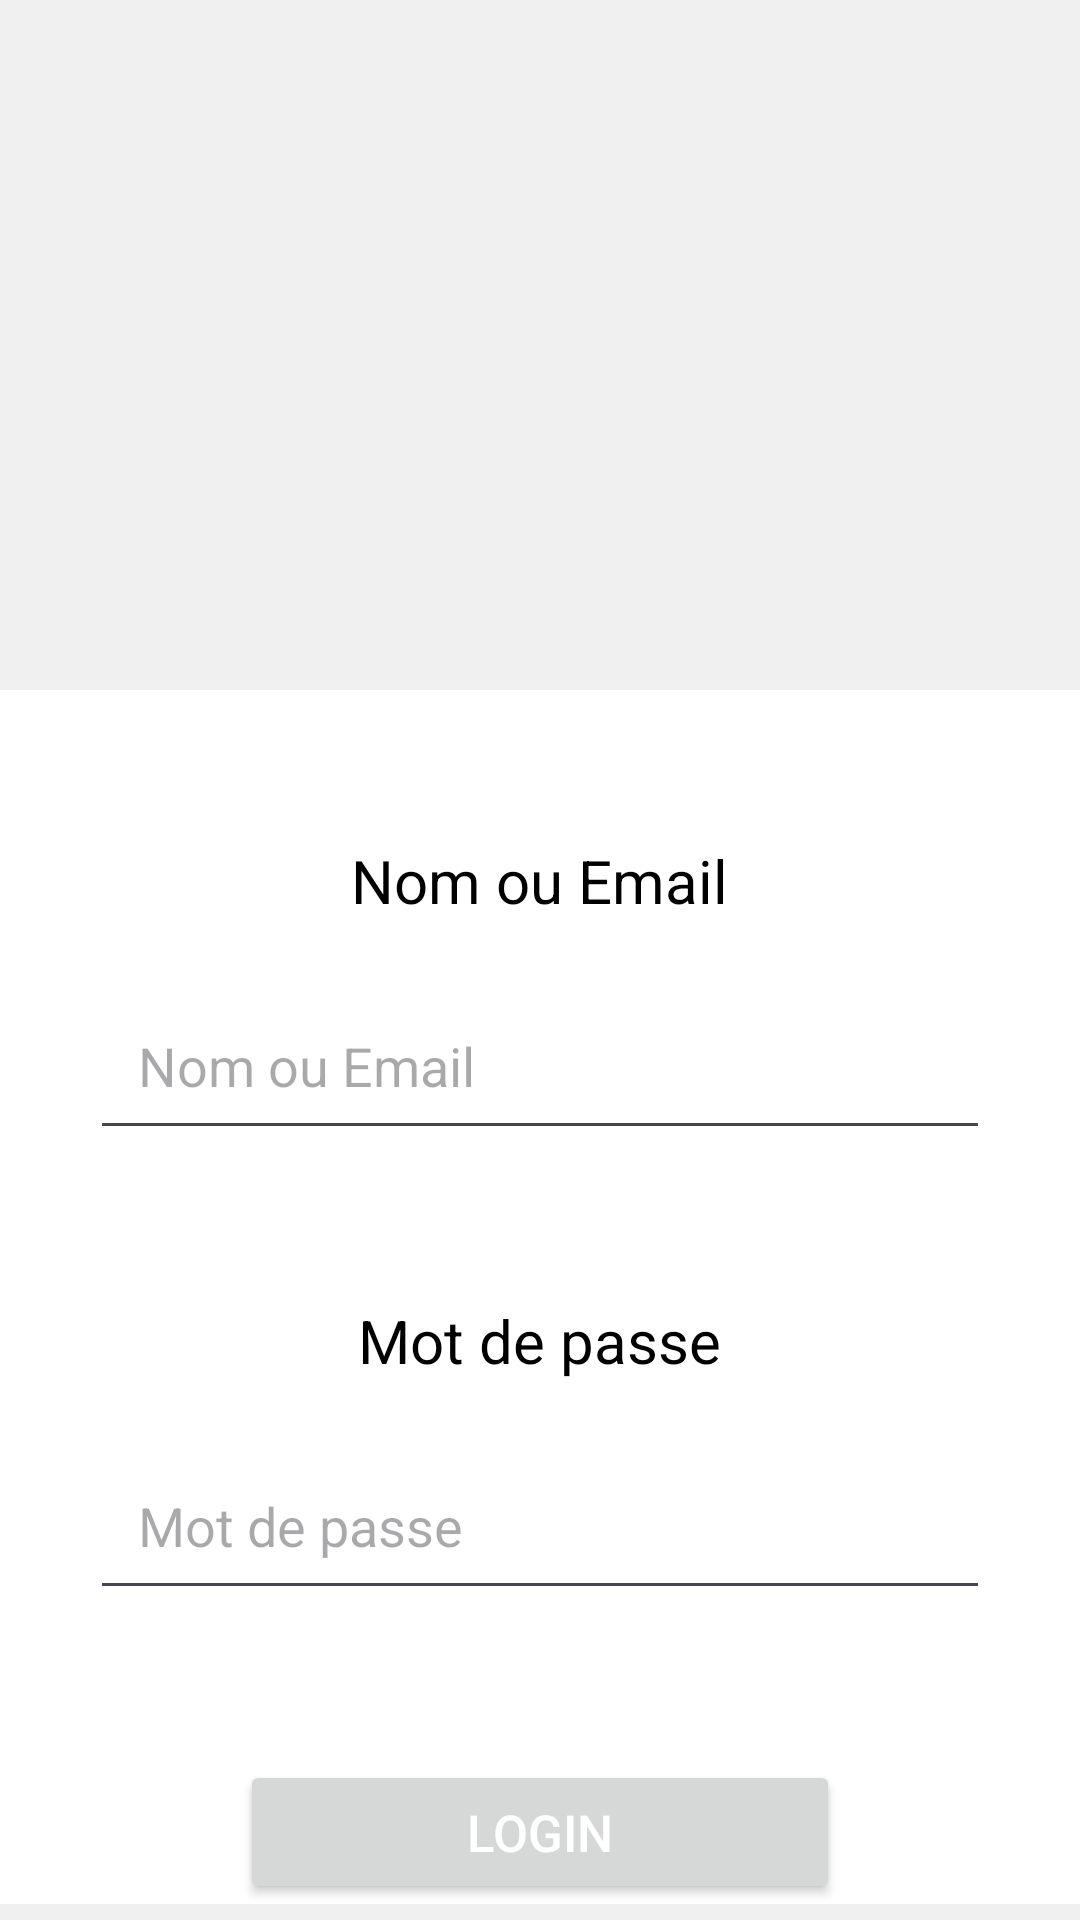

Here is an Android app screen rendered from its layout file. Give the layout XML and the strings, colors and styles it references.
<!-- AndroidManifest.xml: application theme Theme.TempHumGeolocalisation -->
<!-- res/layout/activity_login.xml -->
<?xml version="1.0" encoding="utf-8"?>
<androidx.constraintlayout.widget.ConstraintLayout
    xmlns:android="http://schemas.android.com/apk/res/android"
    xmlns:app="http://schemas.android.com/apk/res-auto"
    xmlns:tools="http://schemas.android.com/tools"
    android:layout_width="match_parent"
    android:layout_height="match_parent"
    android:background="#F0F0F0"
    tools:context=".login">

    <ImageView
        android:id="@+id/logoImageView"
        android:layout_width="100dp"
        android:layout_height="180dp"
        android:layout_gravity="center"
        android:layout_marginTop="30dp"
        android:background="@drawable/isims"
        app:layout_constraintTop_toTopOf="parent"
        app:layout_constraintStart_toStartOf="parent"
        app:layout_constraintEnd_toEndOf="parent"
        />

    <LinearLayout
        android:id="@+id/loginLayout"
        android:layout_width="0dp"
        android:layout_height="wrap_content"
        android:orientation="vertical"
        android:background="#FFFFFF"
        android:layout_marginTop="20dp"
        app:layout_constraintTop_toBottomOf="@id/logoImageView"
        app:layout_constraintStart_toStartOf="parent"
        app:layout_constraintEnd_toEndOf="parent"
        app:layout_constraintWidth_default="spread"
        >

        <TextView
            android:id="@+id/nameOrEmailText"
            android:layout_width="wrap_content"
            android:layout_height="wrap_content"
            android:layout_gravity="center"
            android:layout_marginTop="50dp"
            android:text="@string/name_or_email"
            android:textColor="#000000"
            android:textSize="20sp"
            />

        <EditText
            android:id="@+id/login"
            android:layout_width="300dp"
            android:layout_height="wrap_content"
            android:layout_gravity="center"
            android:layout_marginTop="20sp"
            android:ems="10"
            android:inputType="textPersonName"
            android:hint="@string/name_or_email"
            android:autofillHints=""
            android:padding="16dp"
        />

        <TextView
            android:id="@+id/passwordText"
            android:layout_width="wrap_content"
            android:layout_height="wrap_content"
            android:layout_gravity="center"
            android:layout_marginTop="50dp"
            android:text="@string/password"
            android:textColor="#000000"
            android:textSize="20sp"
            />

        <EditText
            android:id="@+id/password"
            android:layout_width="300dp"
            android:layout_height="wrap_content"
            android:layout_gravity="center"
            android:layout_marginTop="20sp"
            android:ems="10"
            android:hint="@string/password"
            android:inputType="textPassword"
            android:autofillHints=""
            android:padding="16dp"
            />

        <Button
            android:id="@+id/btlogin"
            android:layout_width="200dp"
            android:layout_height="wrap_content"
            android:layout_gravity="center"
            android:layout_marginTop="50sp"

             android:text="Login"
            android:textColor="#ffffff"
            android:textSize="17sp"
        />
    </LinearLayout>

    <RelativeLayout
        android:id="@+id/newAccountLayout"
        android:layout_width="0dp"
        android:layout_height="wrap_content"
        android:layout_marginTop="20sp"
        app:layout_constraintTop_toBottomOf="@id/loginLayout"
        app:layout_constraintStart_toStartOf="parent"
        app:layout_constraintEnd_toEndOf="parent"
        >

        <TextView
            android:id="@+id/newaccount"
            android:layout_width="match_parent"
            android:layout_height="wrap_content"
            android:gravity="center"
            android:text="@string/no_account_yet_click_here_to_create_on"
            android:textColor="#FF1600"
            android:textStyle="bold"
            />
    </RelativeLayout>
</androidx.constraintlayout.widget.ConstraintLayout>
<!-- resources referenced by this layout -->
<resources>
  <string name="name_or_email">Nom ou Email</string>
  <string name="no_account_yet_click_here_to_create_on">Pas encore de compte? Cliquez ici pour créer un.</string>
  <string name="password">Mot de passe</string>
  <style name="Theme.TempHumGeolocalisation" parent="Base.Theme.TempHumGeolocalisation" />
  <style name="Base.Theme.TempHumGeolocalisation" parent="Theme.Material3.DayNight.NoActionBar">
          
          
      </style>
</resources>
